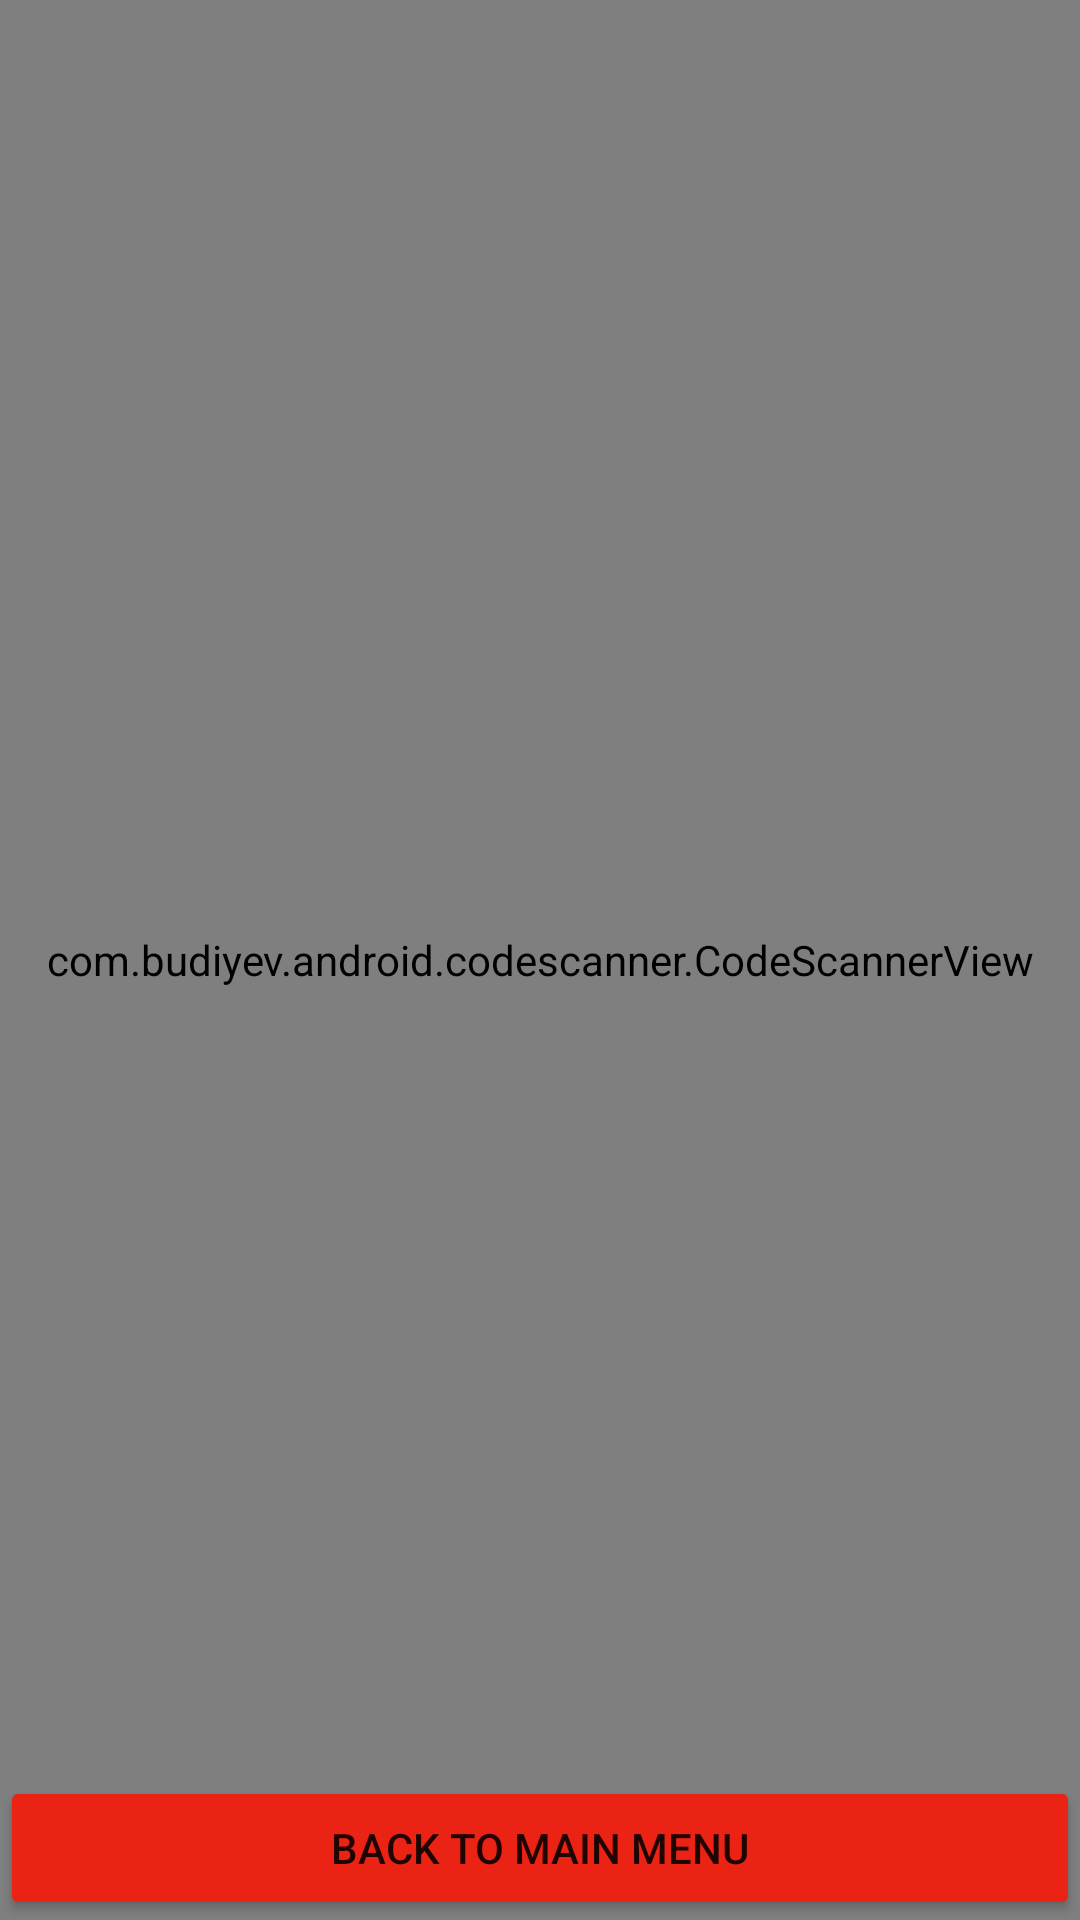

Reconstruct the res/layout file that produces this screen, plus the resources it refers to.
<!-- AndroidManifest.xml: application theme Theme.Warehouse_mobile_app -->
<!-- res/layout/activity_scan.xml -->
<?xml version="1.0" encoding="utf-8"?>
<FrameLayout xmlns:android="http://schemas.android.com/apk/res/android"
    xmlns:app="http://schemas.android.com/apk/res-auto"
    xmlns:tools="http://schemas.android.com/tools"
    android:layout_width="match_parent"
    android:layout_height="match_parent"
    tools:context=".ScanActivity">

    <com.budiyev.android.codescanner.CodeScannerView
        android:id="@+id/scanner_view"
        android:layout_width="match_parent"
        android:layout_height="match_parent"
        app:autoFocusButtonColor="@android:color/white"
        app:autoFocusButtonVisible="true"
        app:flashButtonColor="@android:color/white"
        app:flashButtonVisible="true"
        app:frameAspectRatioHeight="1"
        app:frameAspectRatioWidth="1"
        app:frameColor="@android:color/white"
        app:frameCornersRadius="0dp"
        app:frameCornersSize="50dp"
        app:frameSize="0.75"
        app:frameThickness="2dp"
        app:maskColor="#77000000" />

    <Button
        android:id="@+id/backButton"
        android:layout_width="match_parent"
        android:layout_height="wrap_content"
        android:layout_gravity="bottom"
        android:backgroundTint="#eb2315"
        android:text="Back to Main Menu"
        android:onClick="backMain"/>
</FrameLayout>
<!-- resources referenced by this layout -->
<resources>
  <style name="Theme.Warehouse_mobile_app" parent="Theme.MaterialComponents.DayNight.DarkActionBar">
          
          <item name="colorPrimary">@color/black</item>
          <item name="colorPrimaryVariant">@color/black</item>
          <item name="colorOnPrimary">@color/white</item>
          
          <item name="colorSecondary">@color/teal_200</item>
          <item name="colorSecondaryVariant">@color/teal_700</item>
          <item name="colorOnSecondary">@color/black</item>
          
          <item name="android:statusBarColor" tools:targetApi="l">?attr/colorPrimaryVariant</item>
          
      </style>
  <color name="black">#FF000000</color>
  <color name="white">#FFFFFFFF</color>
  <color name="teal_200">#FF03DAC5</color>
  <color name="teal_700">#FF018786</color>
</resources>
